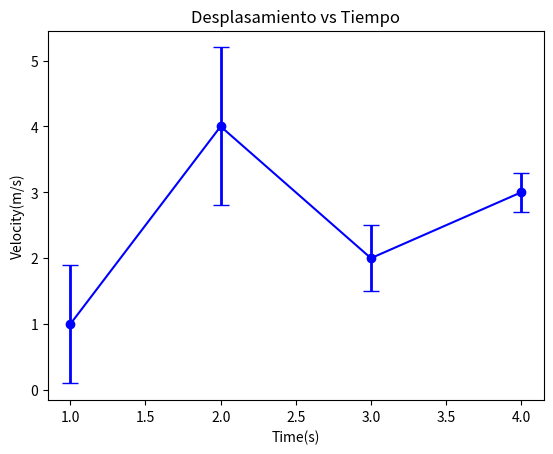

Reproduce this figure in Python.
import matplotlib.pyplot as plt
import numpy as np

fig, ax = plt.subplots() 
x = [1, 2, 3, 4]
y = [1, 4, 2, 3]
y_err = [0.9, 1.2, 0.5, 0.3]
ax.plot(x, y, color="blue")
ax.errorbar(x, y, y_err, fmt="o", linewidth=2, capsize=6, color="blue")

ax.set_title("Desplasamiento vs Tiempo")
ax.set_xlabel("Time(s)")
ax.set_ylabel("Velocity(m/s)")

plt.show()                           